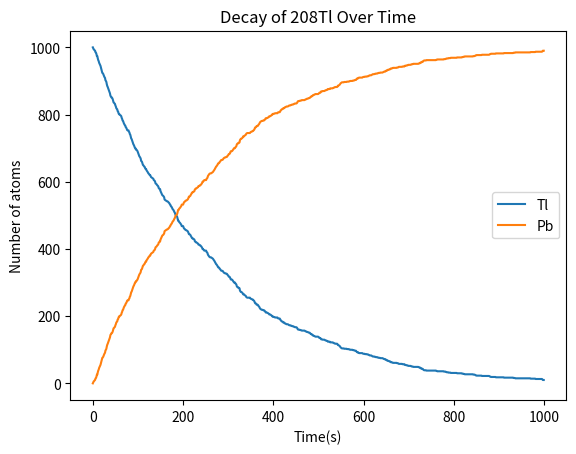

Reproduce this figure in Python.
import numpy as np
import matplotlib.pyplot as plt
from random import random


NTl = 1000            
NPb = 0              
tau = 3.053*60       
h = 1.0               
p = 1 - 2**(-h/tau)   
tmax = 1000           

tpoints = np.arange(0.0,tmax,h)
Tlpoints = []
Pbpoints = []


for t in tpoints:
    Tlpoints.append(NTl)
    Pbpoints.append(NPb)

    
    decay = 0
    for i in range(NTl):
        if random()<p:
            decay += 1
    NTl -= decay
    NPb += decay


plt.plot(tpoints,Tlpoints,label='Tl')
plt.plot(tpoints,Pbpoints,label='Pb')
plt.xlabel("Time(s)")
plt.ylabel("Number of atoms")
plt.title('Decay of 208Tl Over Time')
plt.legend()
plt.savefig('Decay2.png')
plt.show()
